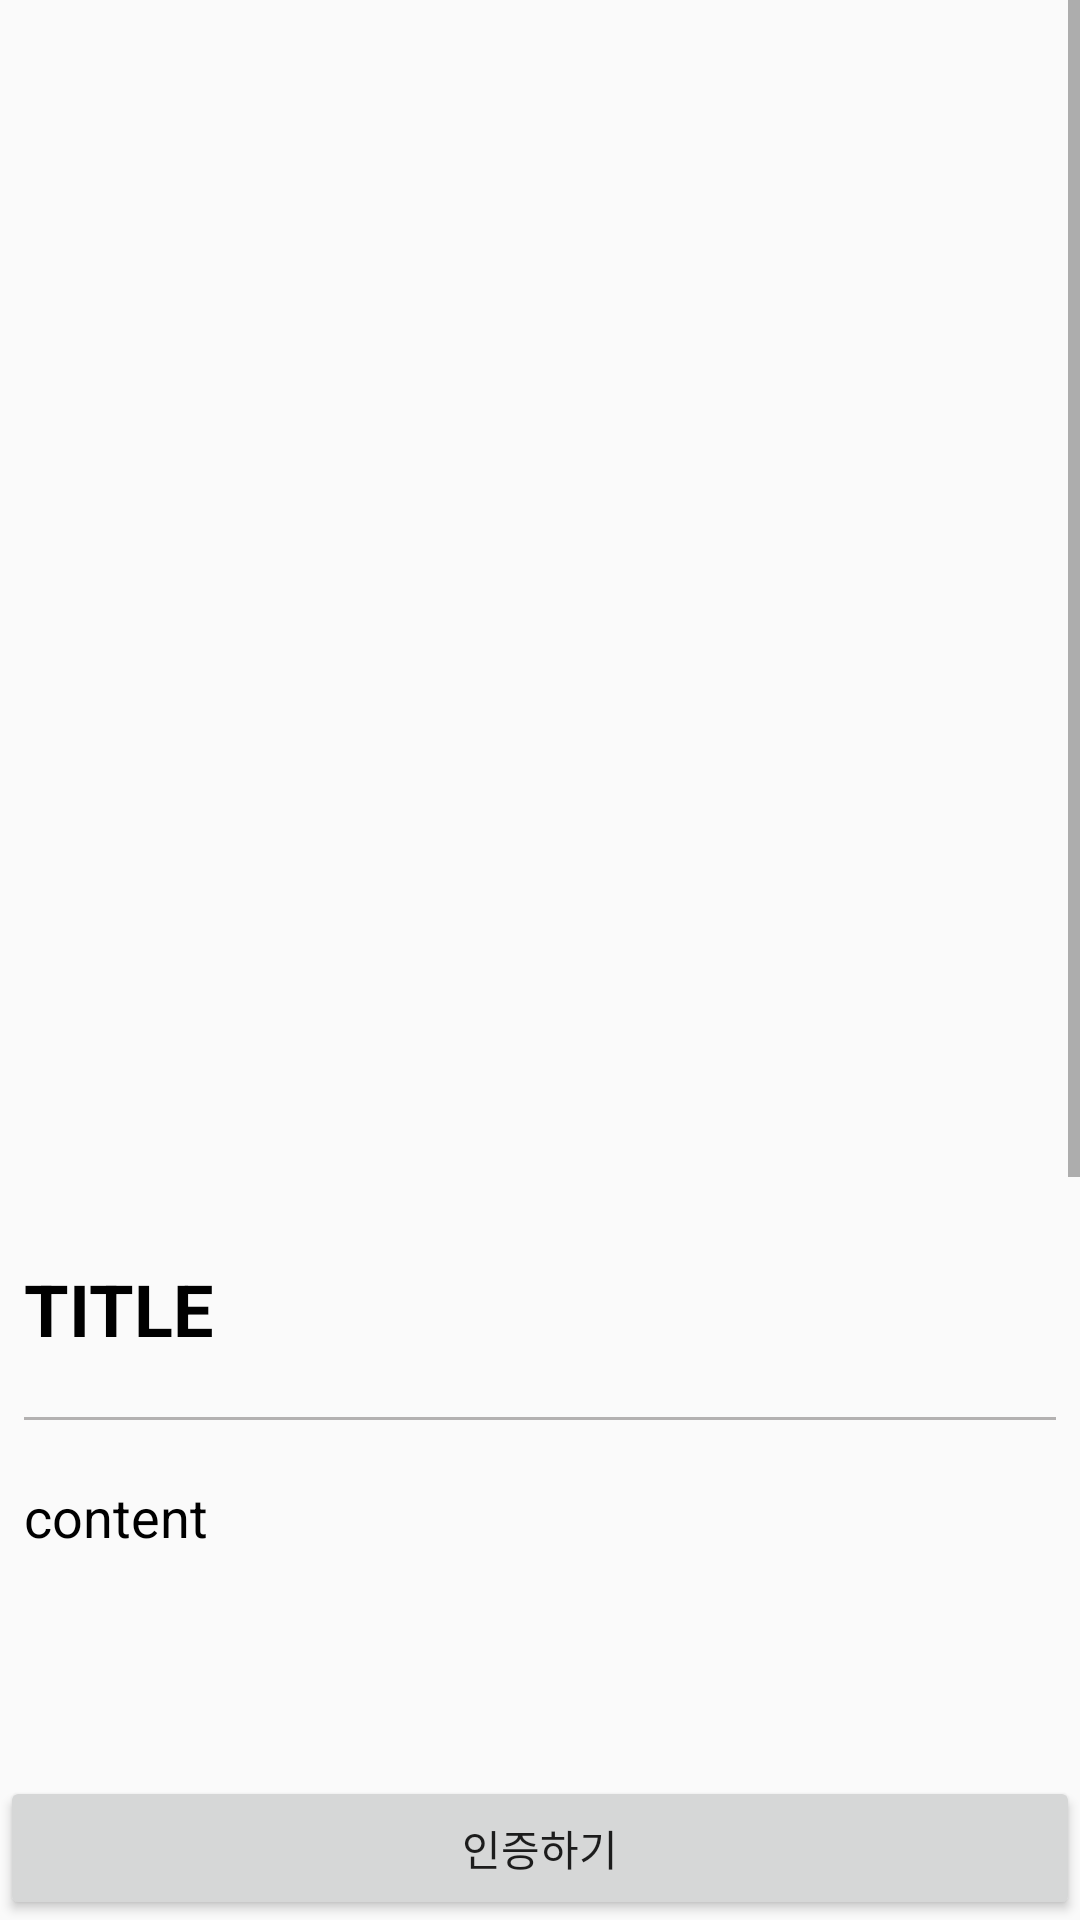

Write the Android layout XML for this screen, with the resource values it uses.
<!-- AndroidManifest.xml: application theme Theme.AppCompat.Light.NoActionBar -->
<!-- res/layout/activity_certification_detail.xml -->
<?xml version="1.0" encoding="utf-8"?>
<LinearLayout xmlns:android="http://schemas.android.com/apk/res/android"
    xmlns:app="http://schemas.android.com/apk/res-auto"
    xmlns:tools="http://schemas.android.com/tools"
    android:layout_width="match_parent"
    android:layout_height="match_parent"
    android:orientation="vertical">

    <ScrollView
        android:layout_width="match_parent"
        android:layout_height="0dp"
        android:layout_weight="1">

        <LinearLayout
            android:layout_width="wrap_content"
            android:layout_height="wrap_content"
            android:orientation="vertical">

            <ImageView
                android:id="@+id/imageView"
                android:layout_width="match_parent"
                android:layout_height="400dp"
                android:scaleType="centerCrop"
                android:layout_marginBottom="20dp"
                android:transitionName="pair_image"></ImageView>

            <TextView
                android:id="@+id/text_name"
                android:layout_width="match_parent"
                android:layout_height="wrap_content"
                android:layout_marginLeft="8dp"
                android:layout_marginRight="8dp"
                android:layout_marginBottom="20dp"
                android:text="TITLE"
                android:textSize="24sp"
                android:textColor="@android:color/black"
                android:textStyle="bold"></TextView>

            <View
                android:background="#745C5959"
                android:layout_width="match_parent"
                android:layout_height="1dp"
                android:layout_marginLeft="8dp"
                android:layout_marginRight="8dp"
                android:layout_marginBottom="20dp"></View>

            <TextView
                android:id="@+id/text_information"
                android:layout_width="match_parent"
                android:layout_height="400dp"
                android:layout_marginLeft="8dp"
                android:layout_marginRight="8dp"
                android:text="content"
                android:textColor="@android:color/black"
                android:textSize="18sp"
                android:textStyle="normal"></TextView>

        </LinearLayout>
    </ScrollView>

    <LinearLayout
        android:layout_width="match_parent"
        android:layout_height="wrap_content"
        android:orientation="horizontal">

        <Button
            android:id="@+id/certi_button"
            android:layout_width="0dp"
            android:layout_height="wrap_content"
            android:layout_weight="1"
            android:text="인증하기" />

    </LinearLayout>
</LinearLayout>
<!-- resources referenced by this layout -->
<resources>

</resources>
